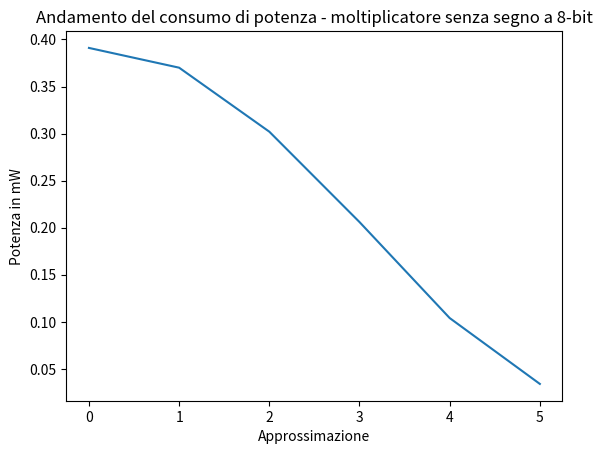

This chart was generated by the following Python code:
import matplotlib.pyplot as plt

# Dati 
x = list(range(0, 6))
y = [0.391, 0.370, 0.302, 0.206, 0.104, 0.034]  

# Creazione del grafico
plt.plot(x, y)

# Aggiunta di etichette agli assi
plt.xlabel('Approssimazione')
plt.ylabel('Potenza in mW')

# Aggiunta di un titolo al grafico
plt.title("Andamento del consumo di potenza - moltiplicatore senza segno a 8-bit")

# Visualizzazione del grafico
plt.show()
